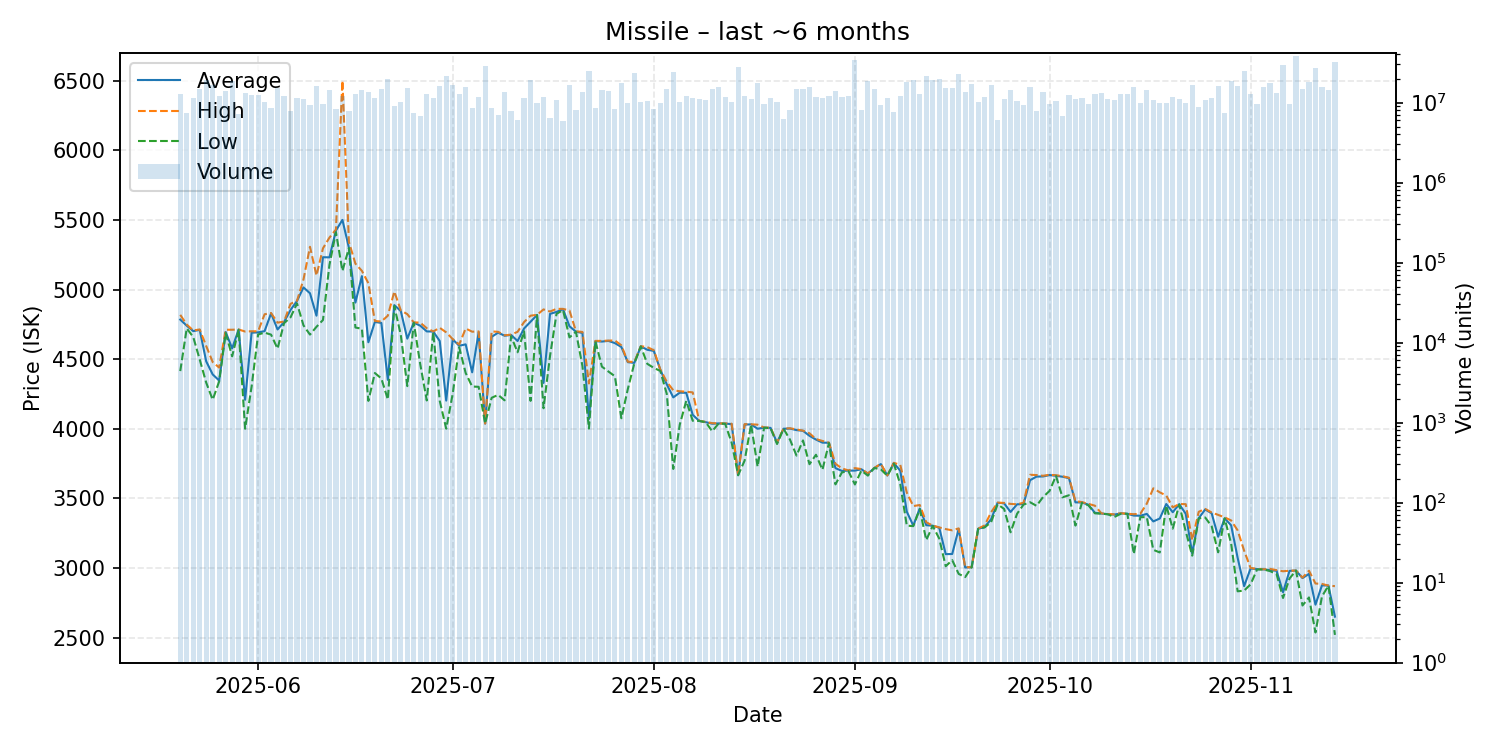

The file beside this chart, header and first rows:
date, average, highest, lowest, order_count, volume
2025-05-20, 4784, 4818, 4414, 1027, 12808544
2025-05-21, 4740, 4748, 4721, 1061, 7477569
2025-05-22, 4701, 4706, 4659, 1058, 11545470
2025-05-23, 4710, 4713, 4497, 938, 14636123
2025-05-24, 4484, 4594, 4331, 981, 19365529
2025-05-25, 4390, 4479, 4208, 1086, 16787946
2025-05-26, 4346, 4439, 4340, 1013, 11985603
2025-05-27, 4695, 4711, 4687, 1027, 14102236
2025-05-28, 4577, 4711, 4520, 1395, 18746087
2025-05-29, 4713, 4713, 4710, 1229, 7223833
2025-05-30, 4208, 4698, 4000, 1145, 13154410
2025-05-31, 4690, 4700, 4303, 1244, 12482434
2025-06-01, 4692, 4700, 4677, 1367, 12339918
2025-06-02, 4701, 4822, 4690, 1202, 10105679
2025-06-03, 4829, 4831, 4676, 1020, 8610078
2025-06-04, 4713, 4762, 4575, 1188, 15394339
2025-06-05, 4766, 4770, 4758, 1171, 12160838
2025-06-06, 4853, 4897, 4800, 1323, 7763225
2025-06-07, 4918, 4919, 4900, 1413, 11280432
2025-06-08, 5015, 5073, 4742, 1465, 11078344
2025-06-09, 4973, 5307, 4676, 979, 9312865
2025-06-10, 4812, 5100, 4732, 987, 16026538
2025-06-11, 5232, 5296, 4781, 1040, 9715213
2025-06-12, 5231, 5373, 5177, 1257, 14535748
2025-06-13, 5424, 5431, 5412, 966, 8333390
2025-06-14, 5500, 6500, 5133, 1340, 12082951
2025-06-15, 5300, 5341, 5298, 1078, 7912602
2025-06-16, 4906, 5186, 4727, 870, 12641751
2025-06-17, 5096, 5134, 4718, 1083, 14563075
2025-06-18, 4621, 5045, 4200, 1111, 13742885
2025-06-19, 4767, 4774, 4400, 999, 11404551
2025-06-20, 4760, 4770, 4361, 942, 14871738
2025-06-21, 4351, 4812, 4210, 1019, 20011166
2025-06-22, 4888, 4986, 4881, 1246, 8947338
2025-06-23, 4845, 4850, 4673, 953, 10102191
2025-06-24, 4647, 4823, 4306, 1156, 15049415
2025-06-25, 4762, 4764, 4761, 874, 7346510
2025-06-26, 4740, 4762, 4462, 877, 6893253
2025-06-27, 4699, 4722, 4203, 1075, 12952368
2025-06-28, 4698, 4699, 4694, 1045, 11558328
2025-06-29, 4630, 4725, 4200, 1255, 16352499
2025-06-30, 4202, 4692, 4000, 1032, 21567354
2025-07-01, 4642, 4644, 4251, 893, 16523556
2025-07-02, 4596, 4605, 4585, 881, 12958875
2025-07-03, 4606, 4720, 4400, 909, 15690643
2025-07-04, 4405, 4697, 4303, 879, 8503687
2025-07-05, 4692, 4699, 4301, 1032, 11854070
2025-07-06, 4037, 4037, 4037, 1381, 28389005
2025-07-07, 4660, 4699, 4222, 1147, 8657176
2025-07-08, 4690, 4696, 4243, 1242, 6991569
2025-07-09, 4668, 4671, 4204, 1153, 13713388
2025-07-10, 4674, 4676, 4664, 1092, 7810232
2025-07-11, 4630, 4696, 4549, 1120, 6113645
2025-07-12, 4720, 4766, 4700, 939, 11386109
2025-07-13, 4768, 4812, 4200, 1341, 18974681
2025-07-14, 4817, 4818, 4816, 1163, 9964518
2025-07-15, 4329, 4857, 4147, 1001, 11610862
2025-07-16, 4825, 4842, 4522, 969, 6426797
2025-07-17, 4839, 4861, 4825, 895, 10830827
2025-07-18, 4859, 4861, 4852, 1037, 5915973
... 119 more rows
